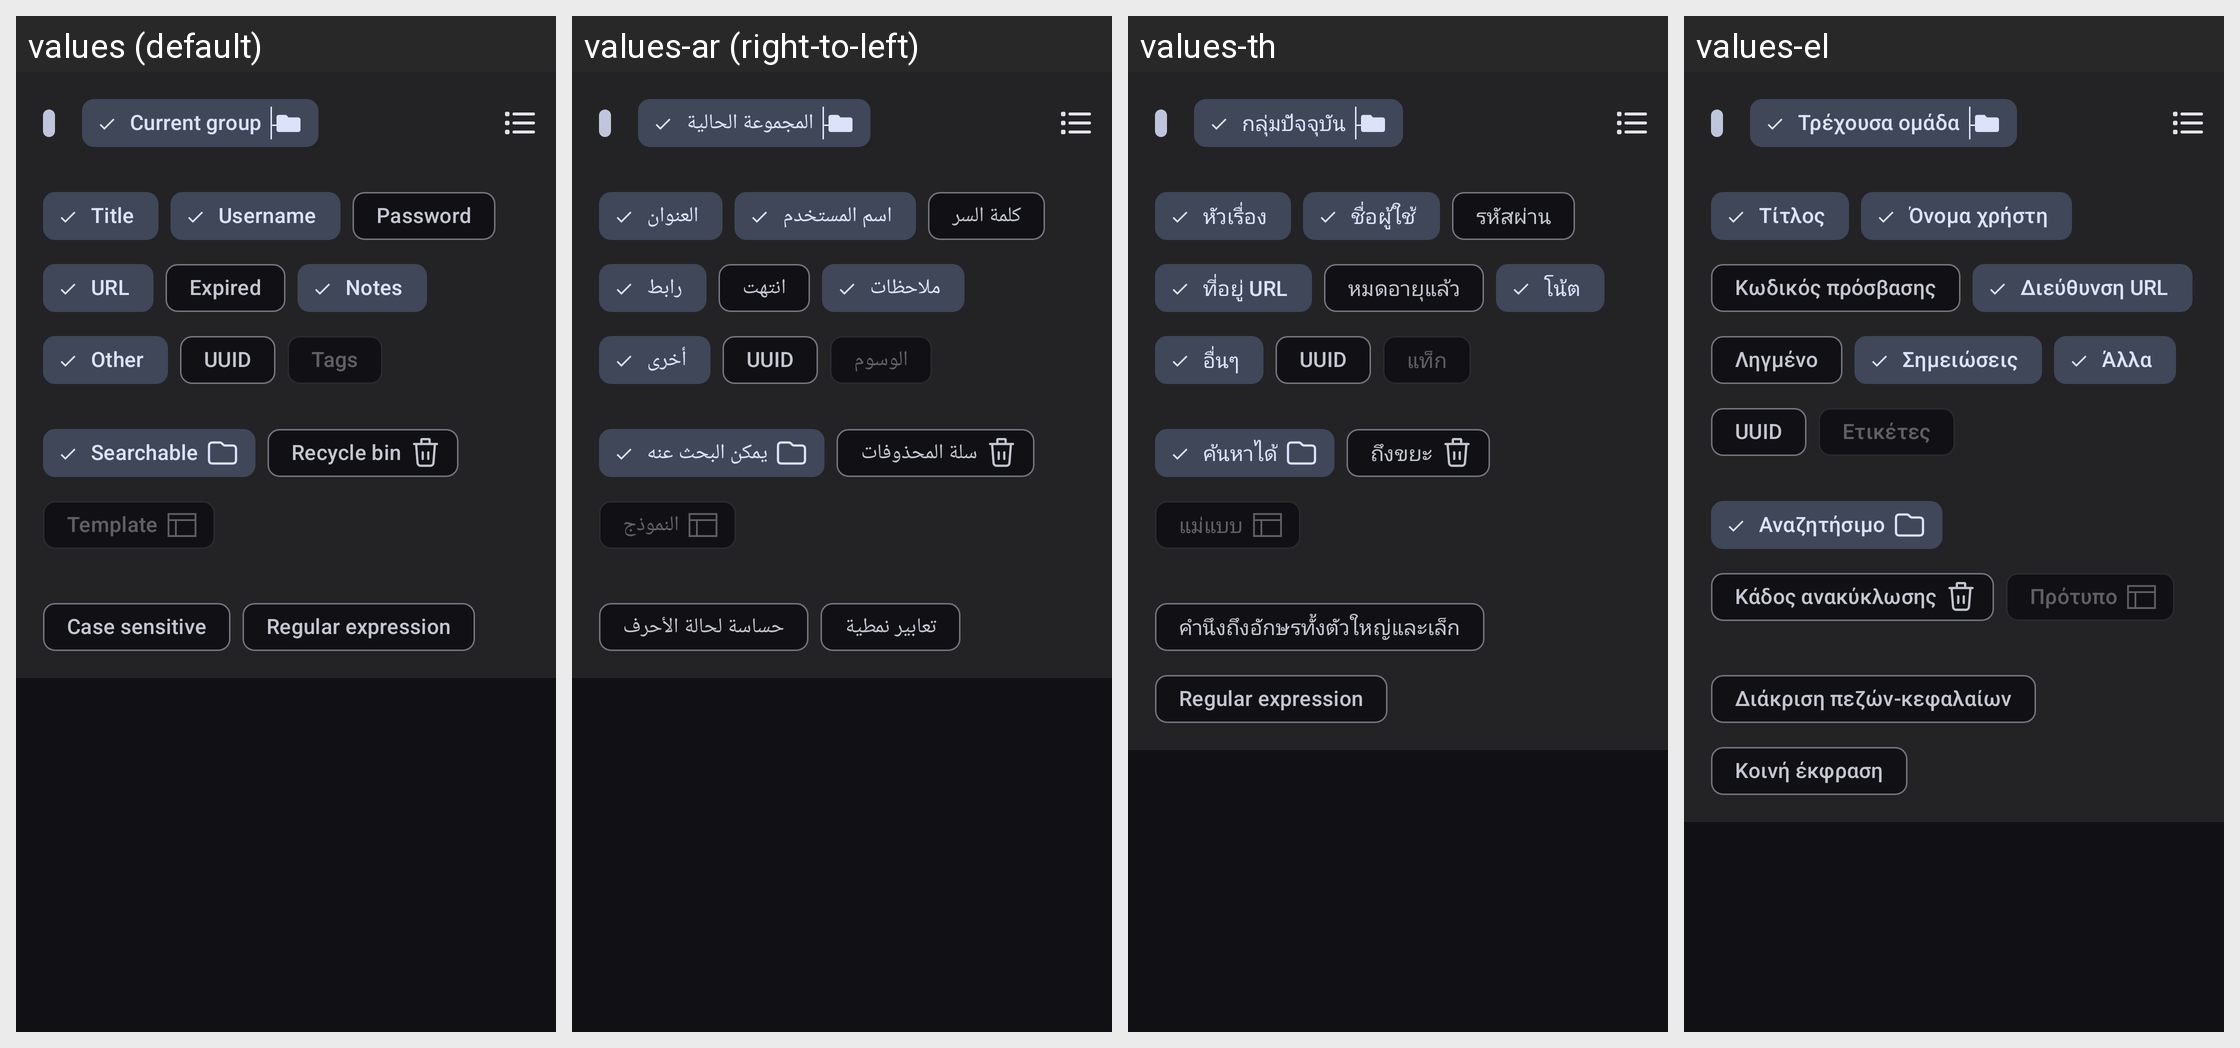

Here is an Android app screen in its default locale and in the app's own translations. Write out the translated-string differences for the strings that appear on this screen.
Android screen res/layout/view_search_filters.xml rendered under 4 locales, left to right: values (default), values-ar (right-to-left), values-th, values-el. Device: Nexus 5 (rendered at 1080×1920; each locale shown at half size, 540×960, under a caption strip naming it); theme Theme.Keepass.Dark.
Other locales in the repository, not shown: values-bn, values-ca, values-cs, values-da, values-de, values-eo, values-es, values-eu, values-fa, values-fi, values-fr, values-gl, values-hi, values-hr, values-hu, values-id, values-it, values-iw, values-ja, values-ko, values-lt, values-lv, values-ml, values-nb, values-nl, values-nn, values-pa, values-pl, values-pt, values-pt-rBR, values-pt-rPT, values-ro, values-ru, values-sk, values-sq, values-sv, values-te, values-tr, values-tt, values-uk, values-vi, values-zh-rCN, values-zh-rTW.
Strings drawn on this screen, with the default value and each locale's value (text and hints the layout hard-codes, and strings that could not be matched under every locale, appear in the picture but are not listed):

current_group
  values: Current group
  values-ar: المجموعة الحالية
  values-th: กลุ่มปัจจุบัน
  values-el: Τρέχουσα ομάδα

entry_title
  values: Title
  values-ar: العنوان
  values-th: หัวเรื่อง
  values-el: Τίτλος

entry_user_name
  values: Username
  values-ar: اسم المستخدم
  values-th: ชื่อผู้ใช้
  values-el: Όνομα χρήστη

entry_password
  values: Password
  values-ar: كلمة السر
  values-th: รหัสผ่าน
  values-el: Κωδικός πρόσβασης

entry_url
  values: URL
  values-ar: رابط
  values-th: ที่อยู่ URL
  values-el: Διεύθυνση URL

expired
  values: Expired
  values-ar: انتهت
  values-th: หมดอายุแล้ว
  values-el: Ληγμένο

entry_notes
  values: Notes
  values-ar: ملاحظات
  values-th: โน้ต
  values-el: Σημειώσεις

other
  values: Other
  values-ar: أخرى
  values-th: อื่นๆ
  values-el: Άλλα

entry_UUID
  values: UUID
  values-ar: UUID
  values-th: UUID
  values-el: UUID

tags
  values: Tags
  values-ar: الوسوم
  values-th: แท็ก
  values-el: Ετικέτες

searchable
  values: Searchable
  values-ar: يمكن البحث عنه
  values-th: ค้นหาได้
  values-el: Αναζητήσιμο

recycle_bin
  values: Recycle bin
  values-ar: سلة المحذوفات
  values-th: ถึงขยะ
  values-el: Κάδος ανακύκλωσης

template
  values: Template
  values-ar: النموذج
  values-th: แม่แบบ
  values-el: Πρότυπο

case_sensitive
  values: Case sensitive
  values-ar: حساسة لحالة الأحرف
  values-th: คำนึงถึงอักษรทั้งตัวใหญ่และเล็ก
  values-el: Διάκριση πεζών-κεφαλαίων

regex
  values: Regular expression
  values-ar: تعابير نمطية
  values-th: Regular expression
  values-el: Κοινή έκφραση
